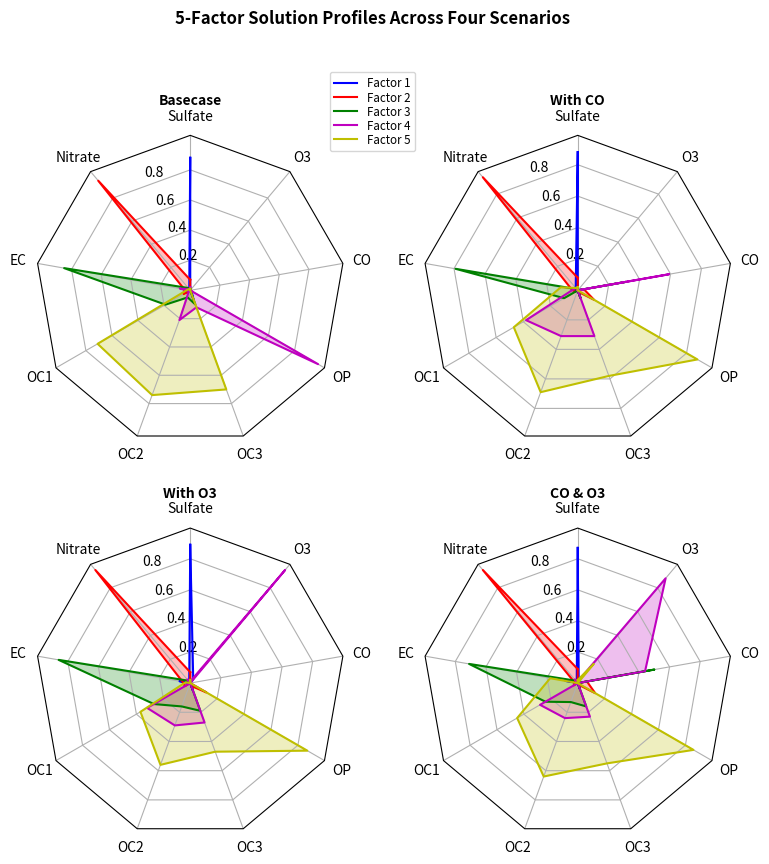

Reproduce this figure in Python.
import matplotlib.pyplot as plt
import numpy as np
from matplotlib.patches import Circle, RegularPolygon
from matplotlib.path import Path
from matplotlib.projections import register_projection
from matplotlib.projections.polar import PolarAxes
from matplotlib.spines import Spine
from matplotlib.transforms import Affine2D

__all__ = ['radar_factory']


def radar_factory(num_vars, frame='circle'):
    """
    Create a radar chart with `num_vars` axes.

    This function creates a RadarAxes projection and registers it.

    Parameters
    ----------
    num_vars : int
        Number of variables for radar chart.
    frame : {'circle', 'polygon'}
        Shape of frame surrounding axes.

    """
    # calculate evenly-spaced axis angles
    theta = np.linspace(0, 2*np.pi, num_vars, endpoint=False)

    class RadarTransform(PolarAxes.PolarTransform):

        def transform_path_non_affine(self, path):
            # Paths with non-unit interpolation steps correspond to gridlines,
            # in which case we force interpolation (to defeat PolarTransform's
            # autoconversion to circular arcs).
            if path._interpolation_steps > 1:
                path = path.interpolated(num_vars)
            return Path(self.transform(path.vertices), path.codes)

    class RadarAxes(PolarAxes):

        name = 'radar'
        PolarTransform = RadarTransform

        def __init__(self, *args, **kwargs):
            super().__init__(*args, **kwargs)
            # rotate plot such that the first axis is at the top
            self.set_theta_zero_location('N')

        def fill(self, *args, closed=True, **kwargs):
            """Override fill so that line is closed by default"""
            return super().fill(closed=closed, *args, **kwargs)

        def plot(self, *args, **kwargs):
            """Override plot so that line is closed by default"""
            lines = super().plot(*args, **kwargs)
            for line in lines:
                self._close_line(line)

        def _close_line(self, line):
            x, y = line.get_data()
            # FIXME: markers at x[0], y[0] get doubled-up
            if x[0] != x[-1]:
                x = np.append(x, x[0])
                y = np.append(y, y[0])
                line.set_data(x, y)

        def set_varlabels(self, labels):
            self.set_thetagrids(np.degrees(theta), labels)

        def _gen_axes_patch(self):
            # The Axes patch must be centered at (0.5, 0.5) and of radius 0.5
            # in axes coordinates.
            if frame == 'circle':
                return Circle((0.5, 0.5), 0.5)
            elif frame == 'polygon':
                return RegularPolygon((0.5, 0.5), num_vars,
                                      radius=.5, edgecolor="k")
            else:
                raise ValueError("Unknown value for 'frame': %s" % frame)

        def _gen_axes_spines(self):
            if frame == 'circle':
                return super()._gen_axes_spines()
            elif frame == 'polygon':
                # spine_type must be 'left'/'right'/'top'/'bottom'/'circle'.
                spine = Spine(axes=self,
                              spine_type='circle',
                              path=Path.unit_regular_polygon(num_vars))
                # unit_regular_polygon gives a polygon of radius 1 centered at
                # (0, 0) but we want a polygon of radius 0.5 centered at (0.5,
                # 0.5) in axes coordinates.
                spine.set_transform(Affine2D().scale(.5).translate(.5, .5)
                                    + self.transAxes)
                return {'polar': spine}
            else:
                raise ValueError("Unknown value for 'frame': %s" % frame)

    register_projection(RadarAxes)
    return theta


def example_data():
    # The following data is from the Denver Aerosol Sources and Health study.
    # See doi:10.1016/j.atmosenv.2008.12.017
    #
    # The data are pollution source profile estimates for five modeled
    # pollution sources (e.g., cars, wood-burning, etc) that emit 7-9 chemical
    # species. The radar charts are experimented with here to see if we can
    # nicely visualize how the modeled source profiles change across four
    # scenarios:
    #  1) No gas-phase species present, just seven particulate counts on
    #     Sulfate
    #     Nitrate
    #     Elemental Carbon (EC)
    #     Organic Carbon fraction 1 (OC)
    #     Organic Carbon fraction 2 (OC2)
    #     Organic Carbon fraction 3 (OC3)
    #     Pyrolyzed Organic Carbon (OP)
    #  2)Inclusion of gas-phase specie carbon monoxide (CO)
    #  3)Inclusion of gas-phase specie ozone (O3).
    #  4)Inclusion of both gas-phase species is present...
    data = [
        ['Sulfate', 'Nitrate', 'EC', 'OC1', 'OC2', 'OC3', 'OP', 'CO', 'O3'],
        ('Basecase', [
            [0.88, 0.01, 0.03, 0.03, 0.00, 0.06, 0.01, 0.00, 0.00],
            [0.07, 0.95, 0.04, 0.05, 0.00, 0.02, 0.01, 0.00, 0.00],
            [0.01, 0.02, 0.85, 0.19, 0.05, 0.10, 0.00, 0.00, 0.00],
            [0.02, 0.01, 0.07, 0.01, 0.21, 0.12, 0.98, 0.00, 0.00],
            [0.01, 0.01, 0.02, 0.71, 0.74, 0.70, 0.00, 0.00, 0.00]]),
        ('With CO', [
            [0.88, 0.02, 0.02, 0.02, 0.00, 0.05, 0.00, 0.05, 0.00],
            [0.08, 0.94, 0.04, 0.02, 0.00, 0.01, 0.12, 0.04, 0.00],
            [0.01, 0.01, 0.79, 0.10, 0.00, 0.05, 0.00, 0.31, 0.00],
            [0.00, 0.02, 0.03, 0.38, 0.31, 0.31, 0.00, 0.59, 0.00],
            [0.02, 0.02, 0.11, 0.47, 0.69, 0.58, 0.88, 0.00, 0.00]]),
        ('With O3', [
            [0.89, 0.01, 0.07, 0.00, 0.00, 0.05, 0.00, 0.00, 0.03],
            [0.07, 0.95, 0.05, 0.04, 0.00, 0.02, 0.12, 0.00, 0.00],
            [0.01, 0.02, 0.86, 0.27, 0.16, 0.19, 0.00, 0.00, 0.00],
            [0.01, 0.03, 0.00, 0.32, 0.29, 0.27, 0.00, 0.00, 0.95],
            [0.02, 0.00, 0.03, 0.37, 0.56, 0.47, 0.87, 0.00, 0.00]]),
        ('CO & O3', [
            [0.87, 0.01, 0.08, 0.00, 0.00, 0.04, 0.00, 0.00, 0.01],
            [0.09, 0.95, 0.02, 0.03, 0.00, 0.01, 0.13, 0.06, 0.00],
            [0.01, 0.02, 0.71, 0.24, 0.13, 0.16, 0.00, 0.50, 0.00],
            [0.01, 0.03, 0.00, 0.28, 0.24, 0.23, 0.00, 0.44, 0.88],
            [0.02, 0.00, 0.18, 0.45, 0.64, 0.55, 0.86, 0.00, 0.16]])
    ]
    return data


if __name__ == '__main__':
    N = 9
    theta = radar_factory(N, frame='polygon')

    data = example_data()
    spoke_labels = data.pop(0)

    fig, axs = plt.subplots(figsize=(9, 9), nrows=2, ncols=2,
                            subplot_kw=dict(projection='radar'))
    fig.subplots_adjust(wspace=0.25, hspace=0.20, top=0.85, bottom=0.05)

    colors = ['b', 'r', 'g', 'm', 'y']
    # Plot the four cases from the example data on separate axes
    for ax, (title, case_data) in zip(axs.flat, data):
        ax.set_rgrids([0.2, 0.4, 0.6, 0.8])
        ax.set_title(title, weight='bold', size='medium', position=(0.5, 1.1),
                     horizontalalignment='center', verticalalignment='center')
        for d, color in zip(case_data, colors):
            ax.plot(theta, d, color=color)
            ax.fill(theta, d, facecolor=color, alpha=0.25, label='_nolegend_')
        ax.set_varlabels(spoke_labels)

    # add legend relative to top-left plot
    labels = ('Factor 1', 'Factor 2', 'Factor 3', 'Factor 4', 'Factor 5')
    legend = axs[0, 0].legend(labels, loc=(0.95, 0.95),
                              labelspacing=0.1, fontsize='small')

    fig.text(0.5, 0.965, '5-Factor Solution Profiles Across Four Scenarios',
             horizontalalignment='center', color='black', weight='bold',
             size='large')
